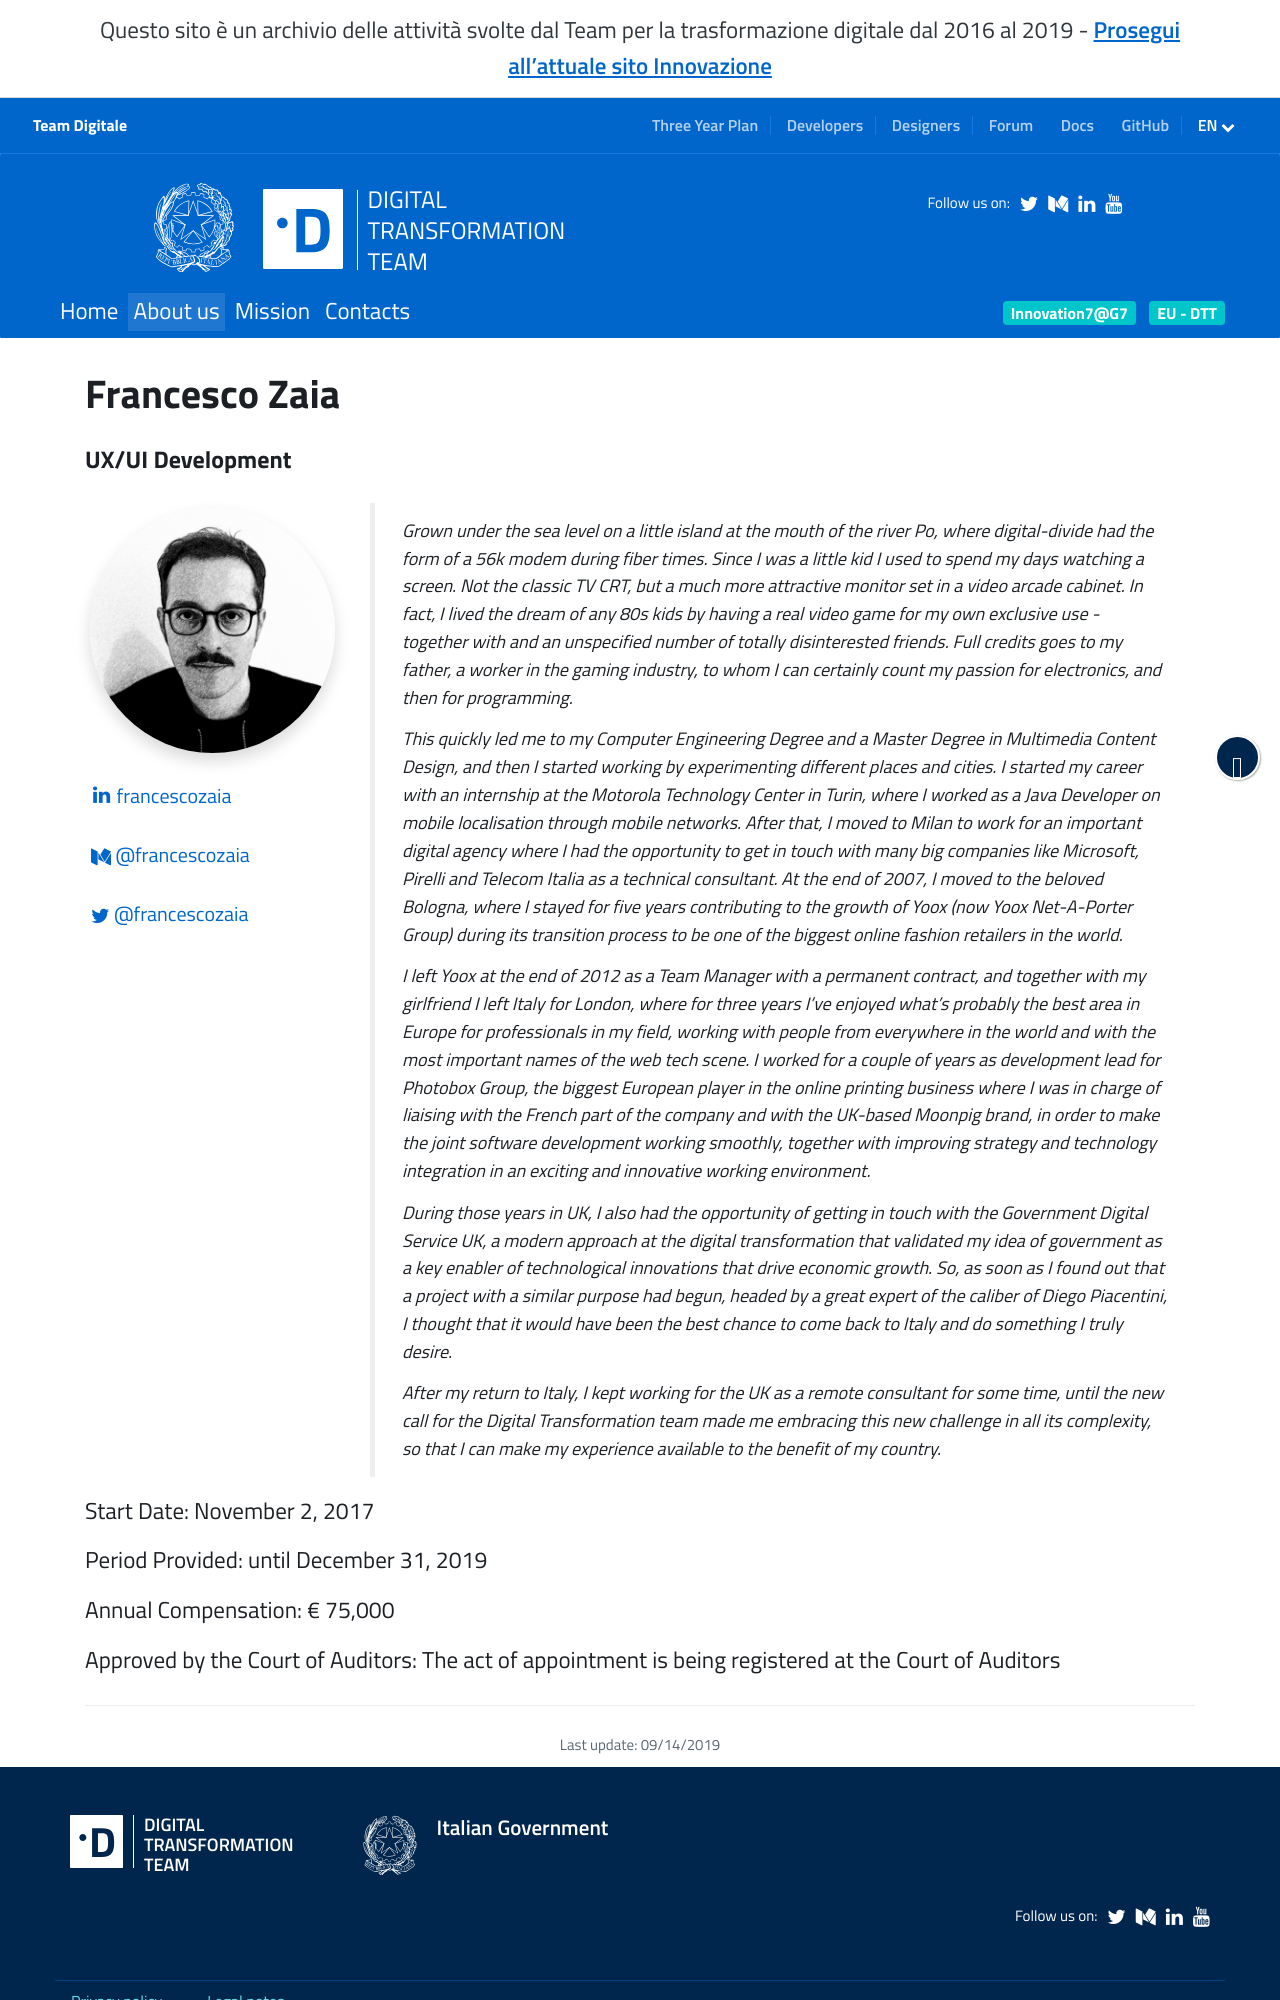

repository: teamdigitale/teamdigitale.governo.it · page: en/people/francesco-zaia.htm · generator: jekyll

---
title: Francesco Zaia
lang: en
permalink: /en/people/francesco-zaia.htm
layout: people
role: UX/UI Development
twitter_user: francescozaia
medium_user: francescozaia
linkedin_url: https://www.linkedin.com/in/francescozaia
ref: francesco-zaia
parent_ref: team
start_date: November 2, 2017
period_provided: until December 31, 2019
annual_compensation: € 75,000
approved_by_court: The act of appointment is being registered at the Court of Auditors
---
Grown under the sea level on a little island at the mouth of the river Po, where digital-divide had the form of a 56k modem during fiber times. Since I was a little kid I used to spend my days watching a screen. Not the classic TV CRT, but a much more attractive monitor set in a video arcade cabinet. In fact, I lived the dream of any 80s kids by having a real video game for my own exclusive use - together with and an unspecified number of totally disinterested friends. Full credits goes to my father, a worker in the gaming industry, to whom I can certainly count my passion for electronics, and then for programming.

This quickly led me to my Computer Engineering Degree and a Master Degree in Multimedia Content Design, and then I started working by experimenting different places and cities. I started my career with an internship at the Motorola Technology Center in Turin, where I worked as a Java Developer on mobile localisation through mobile networks. After that, I moved to Milan to work for an important digital agency where I had the opportunity to get in touch with many big companies like Microsoft, Pirelli and Telecom Italia as a technical consultant. At the end of 2007, I moved to the beloved Bologna, where I stayed for five years contributing to the growth of Yoox (now Yoox Net-A-Porter Group) during its transition process to be one of the biggest online fashion retailers in the world.

I left Yoox at the end of 2012 as a Team Manager with a permanent contract, and together with my girlfriend I left Italy for London, where for three years I’ve enjoyed what’s probably the best area in Europe for professionals in my field, working with people from everywhere in the world and with the most important names of the web tech scene. I worked for a couple of years as development lead for Photobox Group, the biggest European player in the online printing business where I was in charge of liaising with the French part of the company and with the UK-based Moonpig brand, in order to make the joint software development working smoothly, together with improving strategy and technology integration in an exciting and innovative working environment.

During those years in UK, I also had the opportunity of getting in touch with the Government Digital Service UK, a modern approach at the digital transformation that validated my idea of government as a key enabler of technological innovations that drive economic growth. So, as soon as I found out that a project with a similar purpose had begun, headed by a great expert of the caliber of Diego Piacentini, I thought that it would have been the best chance to come back to Italy and do something I truly desire.
